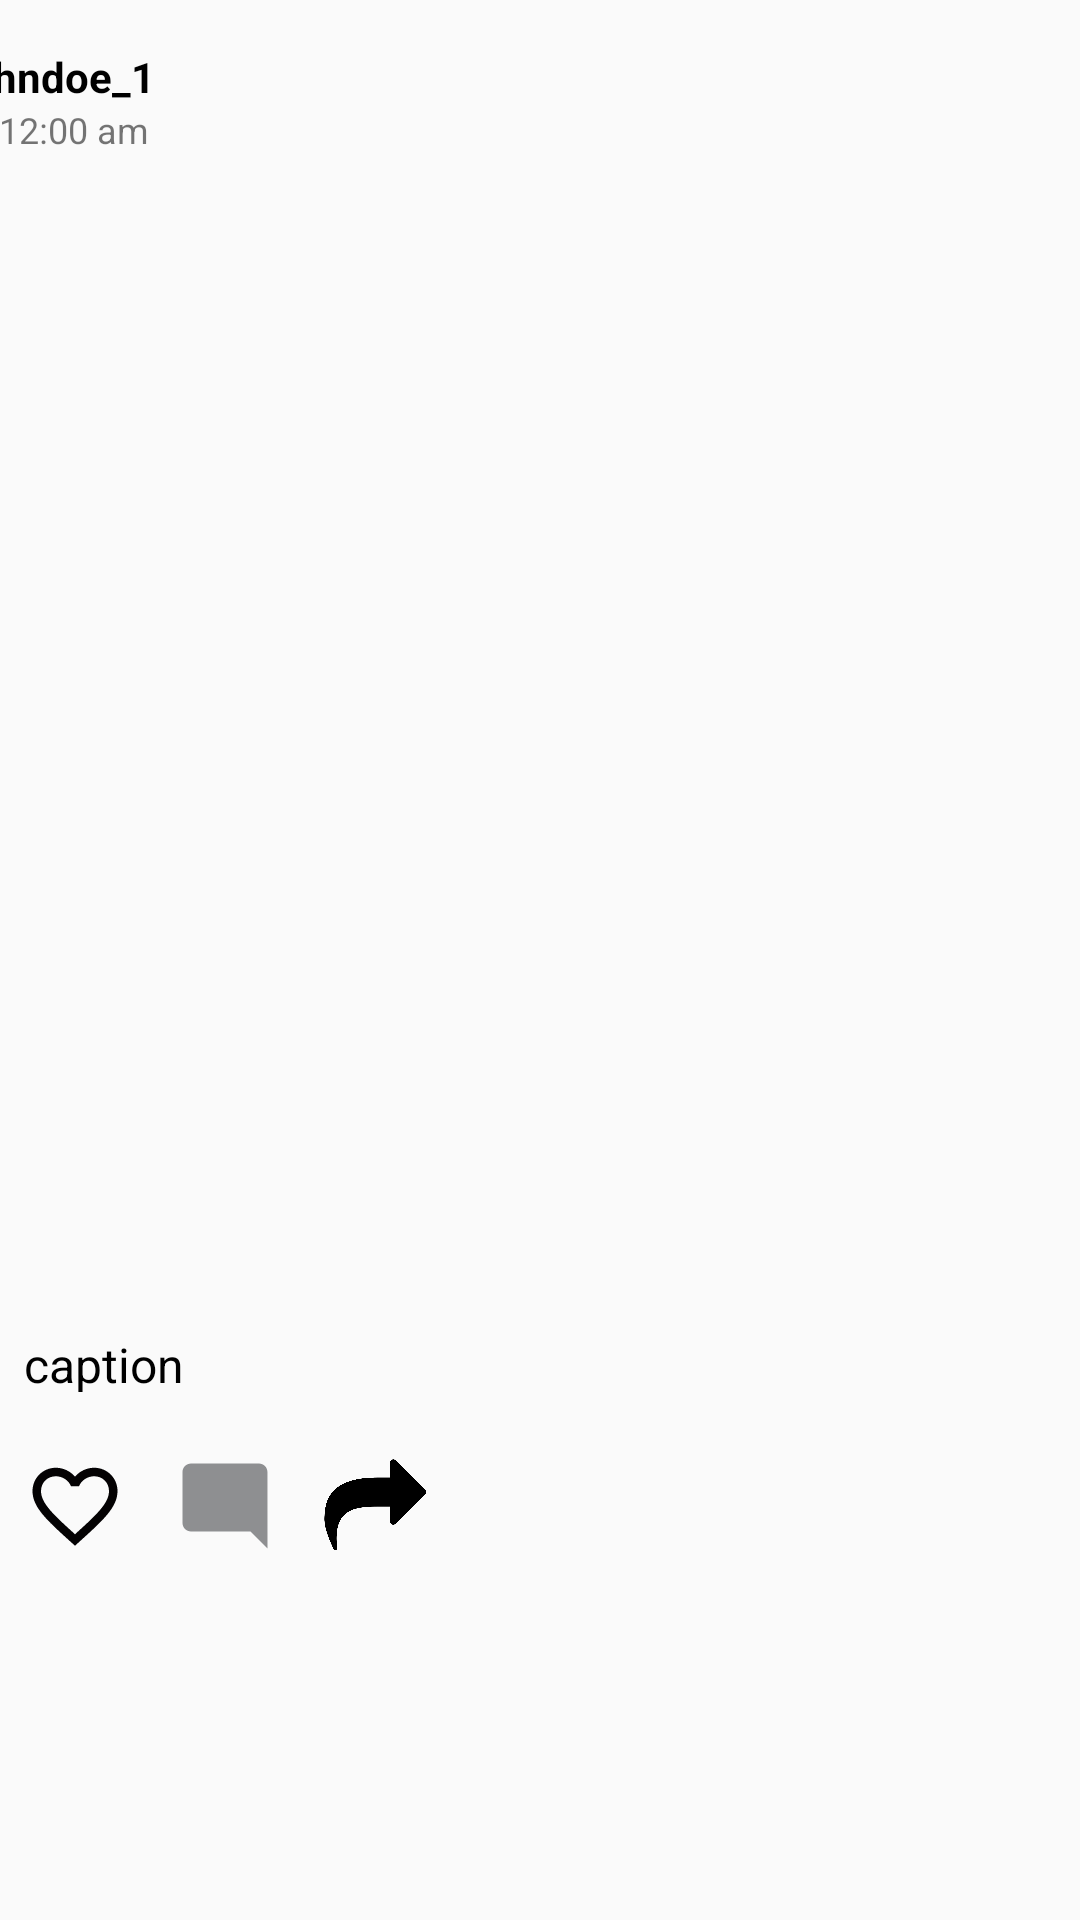

Reconstruct the res/layout file that produces this screen, plus the resources it refers to.
<!-- AndroidManifest.xml: application theme AppTheme -->
<!-- res/layout/vints_layout.xml -->
<?xml version="1.0" encoding="utf-8"?>

<androidx.constraintlayout.widget.ConstraintLayout xmlns:android="http://schemas.android.com/apk/res/android"
    xmlns:tools="http://schemas.android.com/tools"
    android:layout_width="match_parent"
    android:layout_height="match_parent"
    xmlns:app="http://schemas.android.com/apk/res-auto">

    <de.hdodenhof.circleimageview.CircleImageView
        android:id="@+id/circleImageView"
        android:layout_width="40dp"
        android:layout_height="40dp"
        android:layout_marginStart="16dp"
        android:layout_marginTop="16dp"
        android:layout_marginEnd="371dp"
        android:src="@drawable/profile"
        app:civ_border_color="@color/colorPrimaryDark"
        app:civ_border_width="1dp"
        app:layout_constraintEnd_toEndOf="parent"
        app:layout_constraintStart_toStartOf="parent"
        app:layout_constraintTop_toTopOf="parent" />

    <TextView
        android:id="@+id/textView4"
        android:layout_width="wrap_content"
        android:layout_height="wrap_content"
        android:layout_marginStart="16dp"
        android:text="johndoe_1"
        android:textColor="@android:color/black"
        android:textStyle="bold"
        app:layout_constraintStart_toEndOf="@+id/circleImageView"
        app:layout_constraintTop_toTopOf="@+id/circleImageView" />

    <TextView
        android:id="@+id/textView5"
        android:layout_width="wrap_content"
        android:layout_height="wrap_content"
        android:layout_marginStart="16dp"
        android:text="at 12:00 am"
        android:textSize="12sp"
        app:layout_constraintStart_toEndOf="@+id/circleImageView"
        app:layout_constraintTop_toBottomOf="@+id/textView4" />

    <ImageView
        android:id="@+id/imageView4"
        android:layout_width="414dp"
        android:layout_height="348dp"
        android:layout_marginTop="16dp"
        app:layout_constraintEnd_toEndOf="parent"
        app:layout_constraintStart_toStartOf="parent"
        app:layout_constraintTop_toBottomOf="@+id/circleImageView"
        app:srcCompat="@drawable/ic_launcher_background" />

    <TextView
        android:id="@+id/textView6"
        android:layout_width="407dp"
        android:layout_height="36dp"
        android:layout_marginTop="16dp"
        android:layout_marginEnd="16dp"
        android:padding="8dp"
        android:text="caption"
        android:textColor="@android:color/black"
        android:textSize="16sp"
        app:layout_constraintEnd_toEndOf="parent"
        app:layout_constraintHorizontal_bias="0.0"
        app:layout_constraintStart_toStartOf="parent"
        app:layout_constraintTop_toBottomOf="@+id/imageView4" />

    <ImageView
        android:id="@+id/imageView5"
        android:layout_width="50dp"
        android:layout_height="60dp"
        android:padding="8dp"
        app:layout_constraintStart_toStartOf="parent"
        app:layout_constraintTop_toBottomOf="@+id/textView6"
        app:srcCompat="@drawable/like_default" />

    <ImageView
        android:id="@+id/imageView6"
        android:layout_width="50dp"
        android:layout_height="60dp"
        android:padding="8dp"
        app:layout_constraintStart_toEndOf="@+id/imageView5"
        app:layout_constraintTop_toBottomOf="@+id/textView6"
        app:srcCompat="@drawable/comment" />

    <ImageView
        android:id="@+id/imageView8"
        android:layout_width="50dp"
        android:layout_height="60dp"
        android:padding="8dp"
        app:layout_constraintStart_toEndOf="@+id/imageView6"
        app:layout_constraintTop_toBottomOf="@+id/textView6"
        app:srcCompat="@drawable/share" />

</androidx.constraintlayout.widget.ConstraintLayout>
<!-- resources referenced by this layout -->
<resources>
  <color name="colorPrimaryDark">#E6DDF8</color>
  <!-- drawable comment (drawable) -->
  <vector android:height="24dp" android:tint="#8E8F91"
      android:viewportHeight="24" android:viewportWidth="24"
      android:width="24dp" xmlns:android="http://schemas.android.com/apk/res/android">
      <path android:fillColor="@android:color/white" android:pathData="M21.99,4c0,-1.1 -0.89,-2 -1.99,-2H4c-1.1,0 -2,0.9 -2,2v12c0,1.1 0.9,2 2,2h14l4,4 -0.01,-18z"/>
  </vector>
  <!-- drawable like_default (drawable) -->
  <vector android:height="24dp" android:tint="#040203"
      android:viewportHeight="24" android:viewportWidth="24"
      android:width="24dp" xmlns:android="http://schemas.android.com/apk/res/android">
      <path android:fillColor="@android:color/white" android:pathData="M16.5,3c-1.74,0 -3.41,0.81 -4.5,2.09C10.91,3.81 9.24,3 7.5,3 4.42,3 2,5.42 2,8.5c0,3.78 3.4,6.86 8.55,11.54L12,21.35l1.45,-1.32C18.6,15.36 22,12.28 22,8.5 22,5.42 19.58,3 16.5,3zM12.1,18.55l-0.1,0.1 -0.1,-0.1C7.14,14.24 4,11.39 4,8.5 4,6.5 5.5,5 7.5,5c1.54,0 3.04,0.99 3.57,2.36h1.87C13.46,5.99 14.96,5 16.5,5c2,0 3.5,1.5 3.5,3.5 0,2.89 -3.14,5.74 -7.9,10.05z"/>
  </vector>
  <!-- drawable share: png bitmap (drawable, 12542 bytes) -->
  <style name="AppTheme" parent="Theme.AppCompat.Light.NoActionBar">
          
          <item name="colorPrimary">@color/colorPrimary</item>
          <item name="colorPrimaryDark">@color/colorPrimaryDark</item>
          <item name="colorAccent">@color/colorAccent</item>
      </style>
  <color name="colorPrimary">#FBF3F6</color>
  <color name="colorAccent">#0A090B</color>
</resources>
